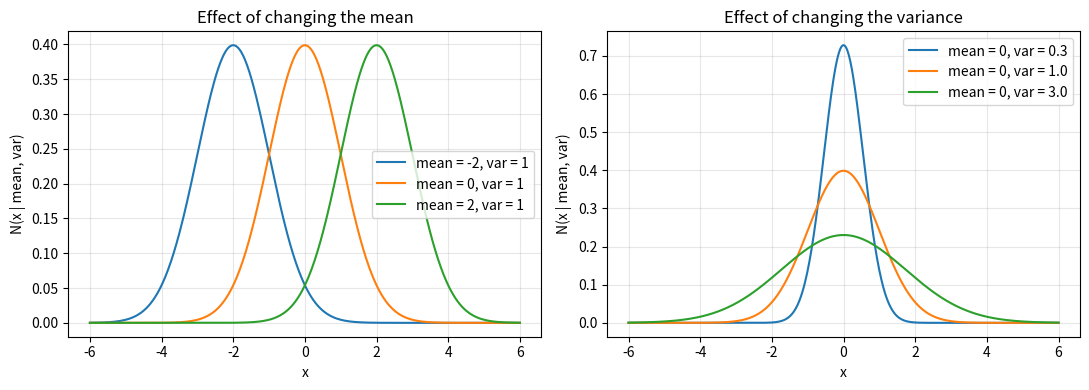

Here is the Python script that generated this plot:
import numpy as np
import matplotlib.pyplot as plt

def gaussian_pdf(x, mu, sigma2):
    coeff = 1.0 / np.sqrt(2.0 * np.pi * sigma2)
    return coeff * np.exp(-((x - mu) ** 2) / (2.0 * sigma2))

x = np.linspace(-6, 6, 600)

fig, ax = plt.subplots(1, 2, figsize=(11, 4))

for mu in [-2, 0, 2]:
    ax[0].plot(x, gaussian_pdf(x, mu, 1.0), label=f"mean = {mu}, var = 1")
ax[0].set_title("Effect of changing the mean")

for var in [0.3, 1.0, 3.0]:
    ax[1].plot(x, gaussian_pdf(x, 0, var), label=f"mean = 0, var = {var}")
ax[1].set_title("Effect of changing the variance")

for a in ax:
    a.set_xlabel("x")
    a.set_ylabel("N(x | mean, var)")
    a.grid(alpha=0.3)
    a.legend()
plt.tight_layout()
plt.show()

print("Peak height for different variances (mean = 0):")
for var in [0.3, 1.0, 3.0]:
    peak = gaussian_pdf(0, 0, var)
    print(f"  variance = {var:<4} -> N(0 | 0, {var}) = {peak:.4f}")
dx = x[1] - x[0]
area = np.sum(gaussian_pdf(x, 0, 1.0)) * dx
print(f"Area under N(0,1) curve = {area:.4f}")
